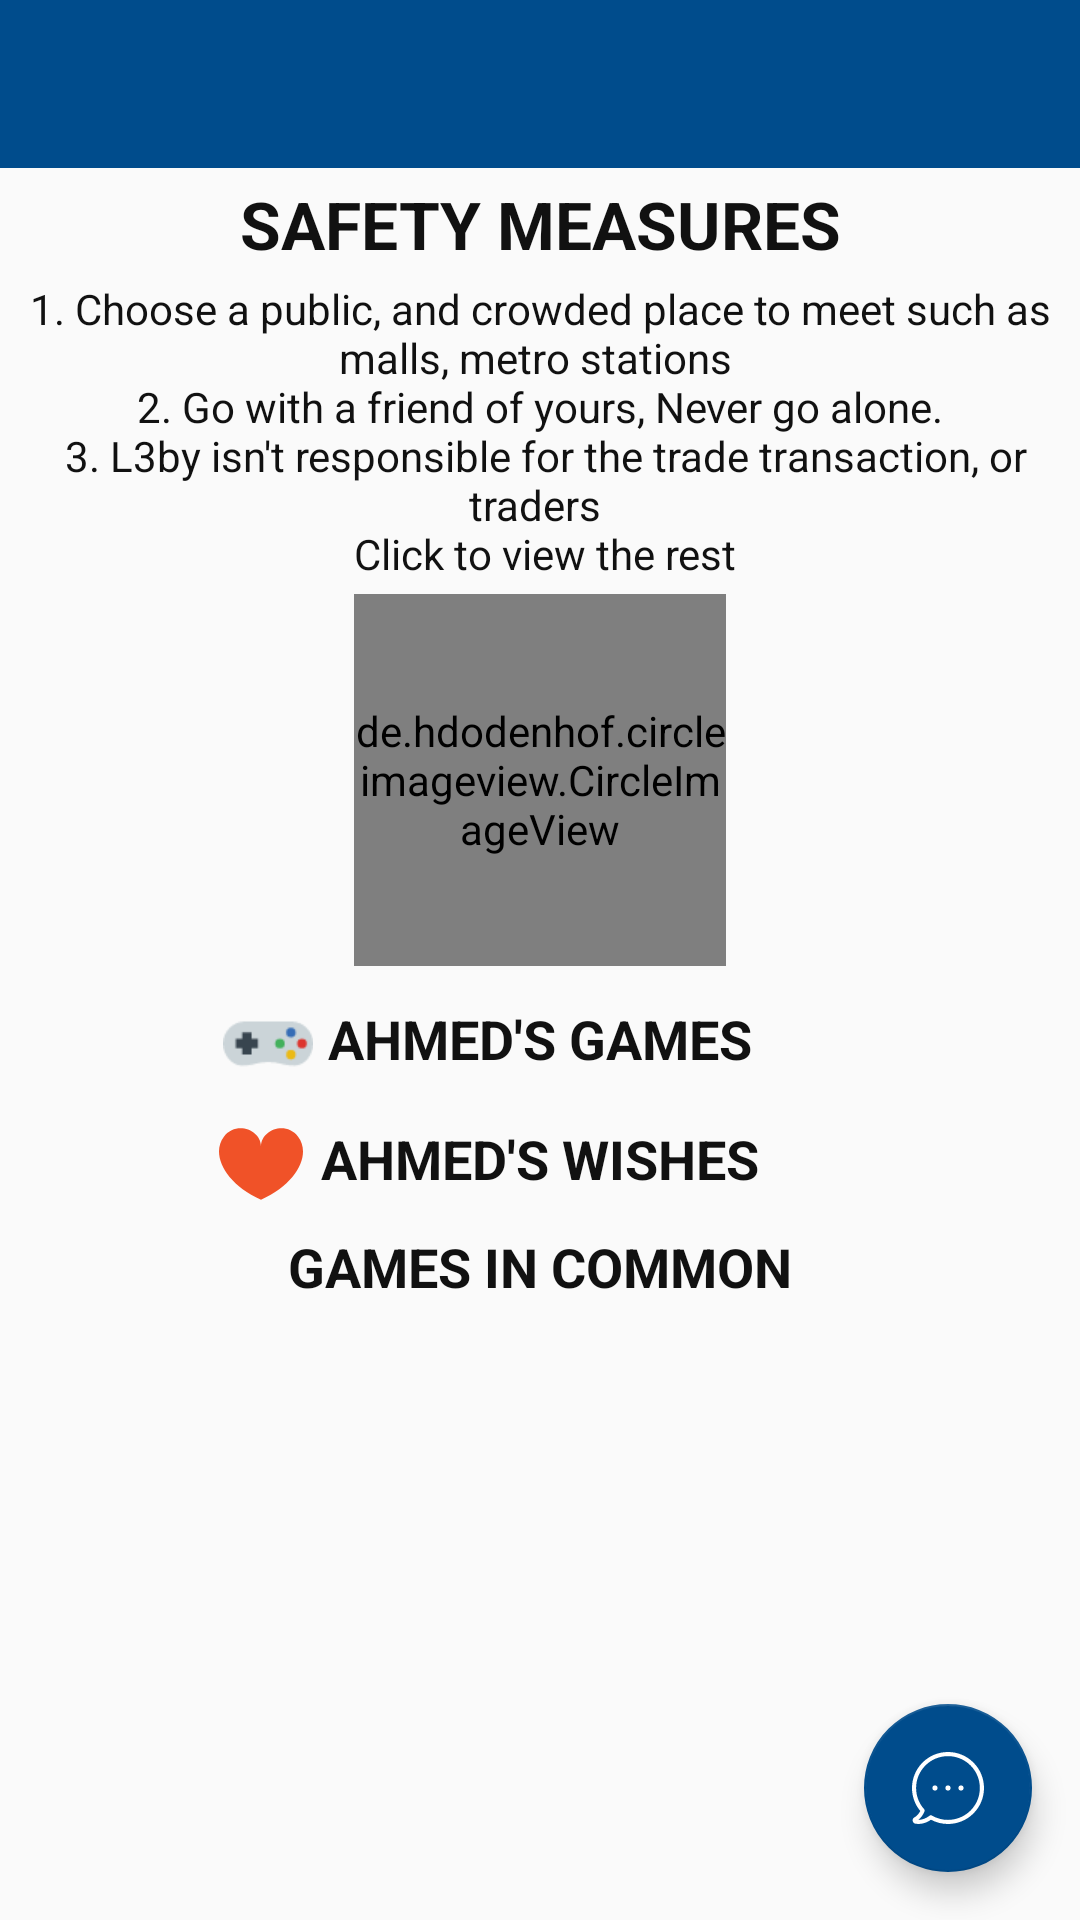

Reconstruct the res/layout file that produces this screen, plus the resources it refers to.
<!-- AndroidManifest.xml: application theme MyTheme -->
<!-- res/layout/activity_trading_user.xml -->
<?xml version="1.0" encoding="utf-8"?>
<FrameLayout
    android:id="@+id/ID_trading_root_view"
    xmlns:android="http://schemas.android.com/apk/res/android"
    xmlns:app="http://schemas.android.com/apk/res-auto"
    xmlns:tools="http://schemas.android.com/tools"
    android:layout_width="match_parent"
    android:layout_height="match_parent"
    android:focusableInTouchMode="true"
    >
    <LinearLayout
        android:layout_width="match_parent"
        android:layout_height="wrap_content"
        android:orientation="vertical">


        <androidx.appcompat.widget.Toolbar
            android:id="@+id/ID_different_user_toolbar"
            android:background="@color/bnb_dark_blue_color"
            android:layout_height="wrap_content"
            android:layout_width="match_parent"
            app:titleTextColor="@color/white">
            <requestFocus/>


            <RelativeLayout
                android:layout_width="match_parent"
                android:layout_height="wrap_content">


                <TextView
                    android:id="@+id/ID_different_user_name"
                    android:layout_width="wrap_content"
                    android:layout_height="wrap_content"
                    android:layout_marginStart="4dp"
                    android:layout_marginTop="2dp"
                    android:textAppearance="@style/TextAppearance.AppCompat.Medium"
                    android:textColor="@color/white" />

                <TextView
                    android:id="@+id/ID_different_user_address"
                    android:layout_width="wrap_content"
                    android:layout_height="wrap_content"
                    android:layout_below="@id/ID_different_user_name"
                    android:textAppearance="@style/Base.TextAppearance.AppCompat.Small"
                    android:textColor="@color/white"
                    android:textSize="14sp" />
            </RelativeLayout>

        </androidx.appcompat.widget.Toolbar>

    <ScrollView
        android:layout_width="match_parent"
        android:layout_height="wrap_content">


        <LinearLayout
            android:layout_width="match_parent"
            android:layout_height="wrap_content"
            android:orientation="vertical">





            <LinearLayout
                android:id="@+id/ID_safety_measures"
                android:layout_width="match_parent"
                android:layout_height="wrap_content"
                android:orientation="vertical"
                android:visibility="visible">

                <TextView
                    android:id="@+id/ID_tips"
                    android:layout_width="wrap_content"
                    android:layout_height="wrap_content"
                    android:layout_gravity="center_horizontal"
                    android:layout_margin="4dp"
                    android:gravity="center"
                    android:text="@string/safety_measures"
                    android:textAllCaps="true"
                    android:textAppearance="@style/Base.TextAppearance.AppCompat.Large"
                    android:textColor="@color/black"
                    android:textStyle="bold" />


                <TextView
                    android:id="@+id/ID_safety_measures_text"
                    android:layout_width="wrap_content"
                    android:layout_height="wrap_content"
                    android:layout_gravity="center_horizontal"
                    android:gravity="center"
                    android:text="@string/tips_information"
                    android:textColor="@color/black" />



                <de.hdodenhof.circleimageview.CircleImageView
                    android:id="@+id/ID_different_user_profile_image"
                    android:layout_width="124dp"
                    android:layout_height="124dp"
                    android:layout_gravity="center_horizontal"
                    android:layout_margin="4dp"
                    android:src="@drawable/trevor" />

            </LinearLayout>

            <RelativeLayout
                android:layout_gravity="center_horizontal"
                android:layout_marginTop="8dp"
                android:layout_width="match_parent"
                android:layout_height="wrap_content">

                <androidx.appcompat.widget.AppCompatImageView
                    android:layout_toStartOf="@id/ID_game_place_holder"
                    android:layout_width="32dp"
                    android:layout_height="32dp"
                    android:paddingBottom="12dp"
                    android:scaleX="1.5"
                    android:scaleY="1.5"
                    android:layout_marginEnd="4dp"
                    app:srcCompat="@drawable/ic_game_controller"/>

                <TextView
                    android:layout_centerHorizontal="true"
                    android:id="@+id/ID_game_place_holder"
                    android:layout_width="wrap_content"
                    android:layout_height="wrap_content"
                    android:text="@string/games_of_ahmed"
                    android:textAllCaps="true"
                    android:textAppearance="@style/Base.TextAppearance.AppCompat.Medium"
                    android:gravity="center_horizontal"
                    android:textColor="@color/black"
                    android:textStyle="bold"
                    />


            </RelativeLayout>


            <androidx.recyclerview.widget.RecyclerView
                android:id="@+id/ID_trading_game_recyclerview"
                android:layout_width="match_parent"
                android:layout_height="wrap_content">


            </androidx.recyclerview.widget.RecyclerView>


            <RelativeLayout
                android:layout_gravity="center_horizontal"
                android:layout_marginTop="8dp"
                android:layout_width="match_parent"
                android:layout_height="wrap_content">

                <androidx.appcompat.widget.AppCompatImageView
                    android:layout_toStartOf="@id/ID_wish_place_holder"
                    android:layout_width="32dp"
                    android:layout_height="32dp"
                    android:paddingBottom="4dp"
                    android:layout_marginEnd="4dp"
                    app:srcCompat="@drawable/ic_heart"/>

                <TextView
                    android:layout_centerHorizontal="true"
                    android:id="@+id/ID_wish_place_holder"
                    android:layout_width="wrap_content"
                    android:layout_height="wrap_content"
                    android:gravity="center_horizontal"
                    android:text="@string/wishes_of_ahmed"
                    android:textAllCaps="true"
                    android:textAppearance="@style/Base.TextAppearance.AppCompat.Medium"
                    android:textColor="@color/black"
                    android:textStyle="bold"
                    />

            </RelativeLayout>




            <androidx.recyclerview.widget.RecyclerView
                android:id="@+id/ID_trading_wish_recyclerview"
                android:layout_width="match_parent"
                android:layout_height="wrap_content">


            </androidx.recyclerview.widget.RecyclerView>



            <TextView
                android:id="@+id/ID_different_user_trading"
                android:layout_width="wrap_content"
                android:layout_height="wrap_content"
                android:layout_gravity="center_horizontal"
                android:layout_marginTop="4dp"
                android:text="@string/common_games"
                android:textAllCaps="true"
                android:textAppearance="@style/Base.TextAppearance.AppCompat.Medium"
                android:textColor="@color/black"
                android:textStyle="bold"


                />

            <TextView
                android:id="@+id/ID_different_my_wishes"
                android:layout_width="wrap_content"
                android:layout_height="wrap_content"
                android:layout_gravity="center_horizontal"
                android:layout_margin="2dp"
                android:gravity="center"
                android:textAppearance="@style/Base.TextAppearance.AppCompat.Small"
                android:textColor="@color/black"
                android:layout_marginBottom="8dp"/>


        </LinearLayout>


    </ScrollView>
    </LinearLayout>

    <com.google.android.material.floatingactionbutton.FloatingActionButton
        android:id="@+id/ID_different_user_message"
        android:layout_width="wrap_content"
        android:layout_height="wrap_content"
        android:layout_gravity="bottom|end"
        android:layout_marginBottom="16dp"
        android:layout_marginEnd="16dp"
        app:backgroundTint="@color/bnb_dark_blue_color"
        app:elevation="6dp"
        app:fabSize="normal"
        app:pressedTranslationZ="12dp"
        app:srcCompat="@drawable/ic_white_chat" />

</FrameLayout>
<!-- resources referenced by this layout -->
<resources>
  <color name="black">#111111</color>
  <color name="bnb_dark_blue_color">#004c8c</color>
  <color name="white">#ffffff</color>
  <!-- drawable ic_game_controller (drawable) -->
  <vector android:height="24dp" android:viewportHeight="57"
      android:viewportWidth="57" android:width="24dp" xmlns:android="http://schemas.android.com/apk/res/android">
      <path android:fillColor="#CBD4D8" android:pathData="M45.241,55.471c-1.303,0.022 -5.452,-0.268 -9.314,-1.331c-4.514,-1.242 -10.121,-1.237 -14.637,0c-3.892,1.066 -7.521,1.354 -9.314,1.331C5.142,55.383 0,48.52 0,41.499v0c0,-7.684 6.287,-13.972 13.972,-13.972h29.274C50.93,27.528 57,33.815 57,41.499v0C57,48.52 52.075,55.355 45.241,55.471z"/>
      <path android:fillColor="#43B05C" android:pathData="M36,41.528m-3,0a3,3 0,1 1,6 0a3,3 0,1 1,-6 0"/>
      <path android:fillColor="#DD352E" android:pathData="M50,41.528m-3,0a3,3 0,1 1,6 0a3,3 0,1 1,-6 0"/>
      <path android:fillColor="#EBBA16" android:pathData="M43,48.528m-3,0a3,3 0,1 1,6 0a3,3 0,1 1,-6 0"/>
      <path android:fillColor="#366DB6" android:pathData="M43,34.528m-3,0a3,3 0,1 1,6 0a3,3 0,1 1,-6 0"/>
      <path android:fillColor="#38454F" android:pathData="M22,38.528l-4,0l0,-4l-6,0l0,4l-4,0l0,6l4,0l0,4l6,0l0,-4l4,0z"/>
  </vector>
  <!-- drawable ic_heart (drawable) -->
  <vector android:autoMirrored="true" android:height="24dp"
      android:viewportHeight="426.668" android:viewportWidth="426.668"
      android:width="24dp" xmlns:android="http://schemas.android.com/apk/res/android">
      <path android:fillColor="#F05228" android:pathData="M401.788,74.476c-63.492,-82.432 -188.446,-33.792 -188.446,49.92c0,-83.712 -124.962,-132.356 -188.463,-49.92c-65.63,85.222 -0.943,234.509 188.459,320.265C402.731,308.985 467.418,159.698 401.788,74.476z"/>
  </vector>
  <string name="common_games">Games in common</string>
  <string name="games_of_ahmed">Ahmed\'s Games</string>
  <string name="safety_measures">Safety Measures</string>
  <string name="tips_information">
           1. Choose a public, and crowded place to meet such as malls, metro stations
         \n 2. Go with a friend of yours, Never go alone.
     \n 3. L3by isn\'t responsible for the trade transaction, or traders
      \n Click to view the rest
      </string>
  <string name="wishes_of_ahmed">Ahmed\'s wishes</string>
  <style name="MyTheme" parent="@style/Theme.AppCompat.Light.NoActionBar">
  
          <item name="colorPrimary">@color/bnb_dark_blue_color</item>
          <item name="colorPrimaryDark">@color/very_dark_blue_color</item>
          <item name="colorAccent">@color/background_light_blue_color</item>
      </style>
  <color name="very_dark_blue_color">#004ba0</color>
  <color name="background_light_blue_color">#4a77bd</color>
</resources>
